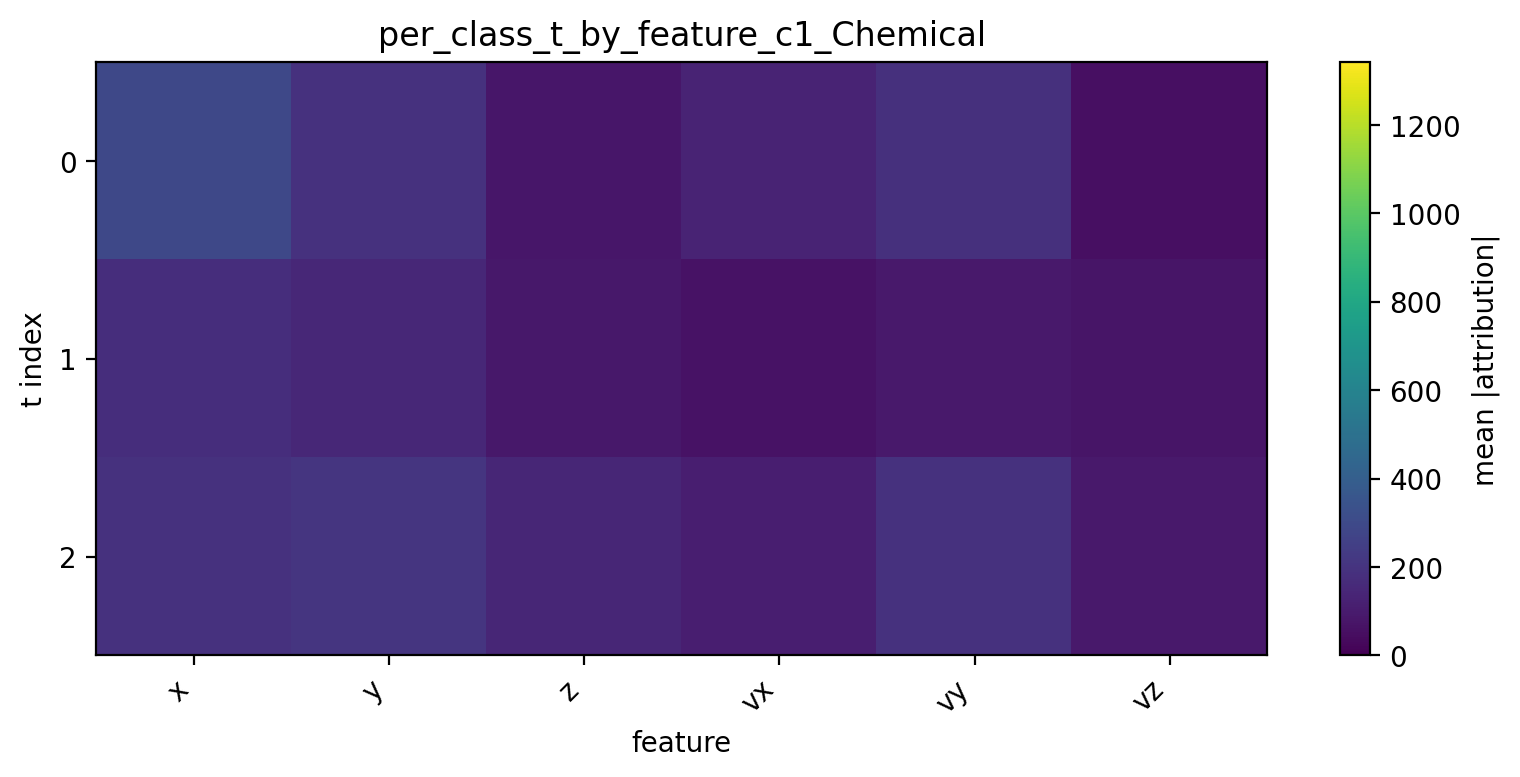

Source data for this figure (header and first rows):
t, x, y, z, vx, vy, vz
0, 289.7, 191.2, 79.81, 133.3, 184.1, 56.2
1, 177.5, 151.8, 87.32, 64.92, 92.94, 78.11
2, 192.2, 209.6, 142.3, 114.3, 189.2, 92.9
